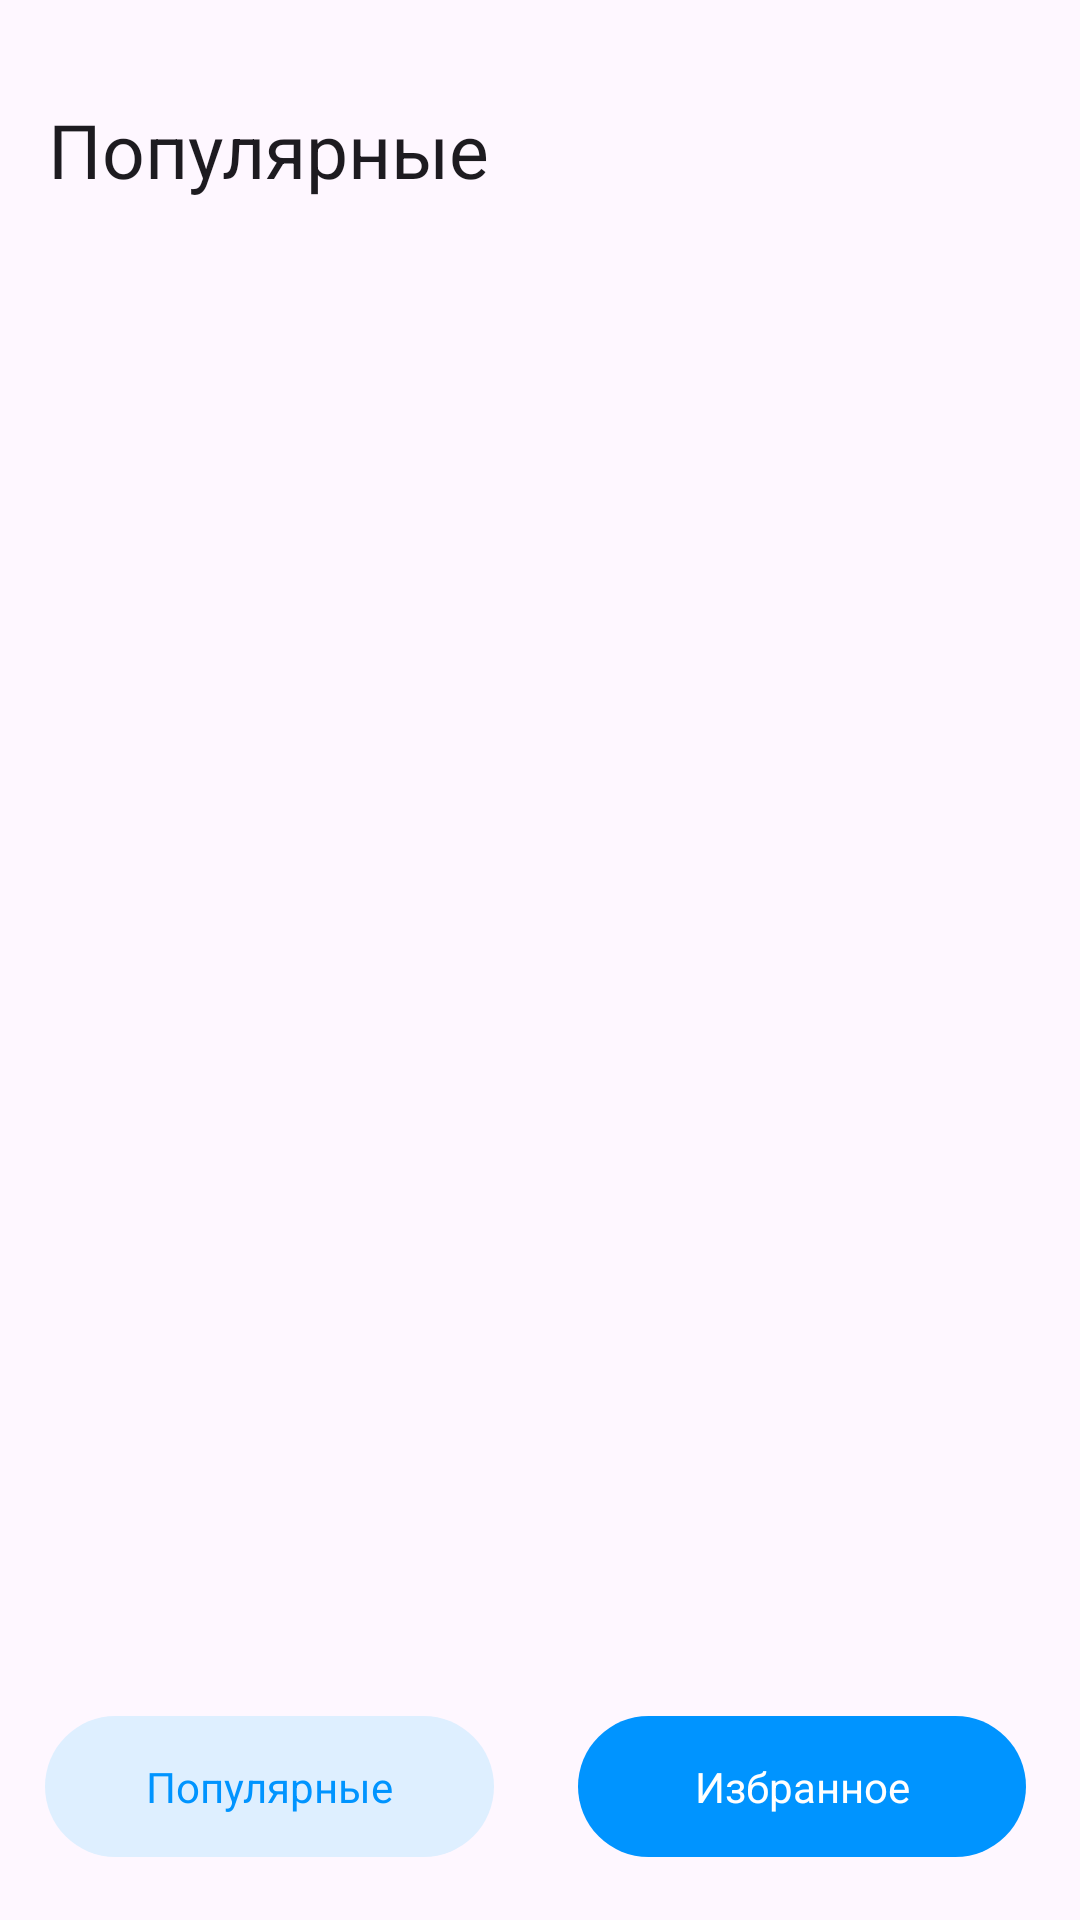

Layout XML and referenced resources for this Android screen:
<!-- AndroidManifest.xml: application theme Theme.TinkoffExam -->
<!-- res/layout/fragment_main.xml -->
<?xml version="1.0" encoding="utf-8"?>
<androidx.constraintlayout.widget.ConstraintLayout xmlns:android="http://schemas.android.com/apk/res/android"
    xmlns:app="http://schemas.android.com/apk/res-auto"
    xmlns:tools="http://schemas.android.com/tools"
    android:layout_width="match_parent"
    android:layout_height="match_parent">

    <TextView
        android:id="@+id/textView"
        android:layout_width="wrap_content"
        android:layout_height="wrap_content"
        android:layout_marginStart="16dp"
        android:layout_marginTop="33dp"
        android:text="@string/popular"
        android:textAppearance="@style/Text.Medium.25_600"
        app:layout_constraintStart_toStartOf="parent"
        app:layout_constraintTop_toTopOf="parent" />

    <androidx.constraintlayout.utils.widget.ImageFilterButton
        android:id="@+id/search_button"
        android:layout_width="wrap_content"
        android:layout_height="wrap_content"
        android:layout_marginTop="33dp"
        android:layout_marginEnd="22dp"
        app:layout_constraintEnd_toEndOf="parent"
        app:layout_constraintTop_toTopOf="parent"
        app:srcCompat="@drawable/ic_search" />

    <com.google.android.material.button.MaterialButton
        android:id="@+id/popular_button"
        android:layout_width="0dp"
        android:layout_height="55dp"
        android:layout_marginStart="15dp"
        android:layout_marginEnd="14dp"
        android:layout_marginBottom="17dp"
        app:cornerRadius="100dp"
        android:text="@string/popular"
        android:textColor="@color/inactive_blue"
        android:shadowColor="@color/white"
        app:backgroundTint="@color/active_blue"
        android:textAppearance="@style/Text.Medium.14_500"
        app:layout_constraintBottom_toBottomOf="parent"
        app:layout_constraintEnd_toStartOf="@+id/favorite_button"
        app:layout_constraintStart_toStartOf="parent" />

    <com.google.android.material.button.MaterialButton
        android:id="@+id/favorite_button"
        android:layout_width="0dp"
        android:layout_height="55dp"
        android:layout_marginStart="14dp"
        android:layout_marginEnd="18dp"
        android:layout_marginBottom="17dp"
        app:cornerRadius="100dp"
        android:text="@string/favorite"
        android:shadowColor="@color/white"
        app:backgroundTint="@color/inactive_blue"
        android:textAppearance="@style/Text.Medium.14_500"
        app:layout_constraintBottom_toBottomOf="parent"
        app:layout_constraintEnd_toEndOf="parent"
        app:layout_constraintStart_toEndOf="@+id/popular_button" />

    <androidx.recyclerview.widget.RecyclerView
        android:id="@+id/recycler_view"
        android:layout_width="0dp"
        android:layout_height="0dp"
        android:layout_marginStart="16dp"
        android:layout_marginTop="21dp"
        android:layout_marginEnd="16dp"
        android:layout_marginBottom="66dp"
        app:layout_constraintBottom_toTopOf="@+id/popular_button"
        app:layout_constraintEnd_toEndOf="parent"
        app:layout_constraintHorizontal_bias="1.0"
        app:layout_constraintStart_toStartOf="parent"
        app:layout_constraintTop_toBottomOf="@+id/textView"
        app:layout_constraintVertical_bias="1.0"
        tools:listitem="@layout/recycler_item" />

    <ImageView
        android:id="@+id/errorIcon"
        android:layout_width="wrap_content"
        android:layout_height="wrap_content"
        app:layout_constraintBottom_toBottomOf="parent"
        app:layout_constraintEnd_toEndOf="parent"
        app:layout_constraintStart_toStartOf="parent"
        app:layout_constraintTop_toTopOf="parent"
        app:srcCompat="@drawable/ic_network_error"
        android:visibility="invisible"/>

    <TextView
        android:id="@+id/errorTextView"
        android:layout_width="wrap_content"
        android:layout_height="wrap_content"
        android:layout_marginTop="14dp"
        android:gravity="center"
        android:text="@string/networkErrorText"
        android:textColor="@color/inactive_blue"
        app:layout_constraintEnd_toEndOf="parent"
        app:layout_constraintStart_toStartOf="parent"
        app:layout_constraintTop_toBottomOf="@+id/errorIcon"
        android:visibility="invisible"/>

    <com.google.android.material.button.MaterialButton
        android:id="@+id/tryAgainButton"
        android:layout_width="124dp"
        android:layout_height="55dp"
        android:layout_marginTop="36dp"
        app:cornerRadius="100dp"
        android:text="@string/repeat"
        android:shadowColor="@color/white"
        app:backgroundTint="@color/inactive_blue"
        android:textAppearance="@style/Text.Medium.14_500"
        app:layout_constraintEnd_toEndOf="parent"
        app:layout_constraintStart_toStartOf="parent"
        app:layout_constraintTop_toBottomOf="@+id/errorTextView"
        android:visibility="invisible"/>

    <ProgressBar
        android:id="@+id/filmTopProgressBar"
        android:layout_width="45dp"
        android:layout_height="45dp"
        android:indeterminateTint="@color/inactive_blue"
        app:layout_constraintBottom_toBottomOf="parent"
        app:layout_constraintEnd_toEndOf="parent"
        app:layout_constraintStart_toStartOf="parent"
        app:layout_constraintTop_toTopOf="parent"
        android:visibility="invisible"/>


</androidx.constraintlayout.widget.ConstraintLayout>
<!-- res/layout/recycler_item.xml (included above) -->
<?xml version="1.0" encoding="utf-8"?>
<androidx.cardview.widget.CardView
    xmlns:android="http://schemas.android.com/apk/res/android"
    xmlns:app="http://schemas.android.com/apk/res-auto"
    xmlns:tools="http://schemas.android.com/tools"
    android:layout_width="match_parent"
    android:layout_height="wrap_content"

    app:cardUseCompatPadding="true"
    app:cardCornerRadius="15dp">
    <LinearLayout
        android:layout_width="match_parent"
        android:layout_height="93dp"
        android:orientation="horizontal">
        <androidx.cardview.widget.CardView
            android:layout_width="wrap_content"
            android:layout_height="wrap_content"
            app:cardCornerRadius="5dp"
            android:layout_marginTop="15dp"
            android:layout_marginBottom="15dp"
            android:layout_marginStart="15dp">
            <ImageView
                android:id="@+id/PosterPreviewFilmImageView"
                android:layout_width="40dp"
                android:layout_height="63dp"
                android:background="@color/white"
                android:scaleType="centerCrop"
                />
        </androidx.cardview.widget.CardView>
        <LinearLayout
            android:layout_width="wrap_content"
            android:layout_height="wrap_content"
            android:layout_marginStart="15dp"
            android:layout_marginTop="26dp"
            android:orientation="vertical">
            <TextView
                android:id="@+id/NameFilmTextView"
                android:layout_width="184dp"
                android:layout_height="wrap_content"
                android:maxLines="1"
                android:ellipsize="end"
                android:textAppearance="@style/Text.Medium.16_500"
                tools:text="Изгой-один: Звёздные воины"
                />

            <TextView
                android:id="@+id/InfoFilmTextView"
                android:layout_width="wrap_content"
                android:layout_height="wrap_content"
                android:textAppearance="@style/Text.Medium.14_500"
                tools:text="Фантастика (2016)"
                android:textColor="@color/gray"
                android:layout_marginTop="8dp"
                />
        </LinearLayout>

        <ImageView
            android:id="@+id/FavoriteFilmImageView"
            android:layout_width="14.18dp"
            android:layout_height="13.49dp"
            android:layout_marginTop="27.81dp"
            android:layout_marginStart="43.91dp"
            android:src="@drawable/ic_favorites"
            android:visibility="invisible"
            />
    </LinearLayout>
</androidx.cardview.widget.CardView>
<!-- resources referenced by this layout -->
<resources>
  <color name="active_blue">#DEEFFF</color>
  <color name="gray">#66000000</color>
  <color name="inactive_blue">#0094FF</color>
  <color name="white">#FFFFFFFF</color>
  <string name="favorite">Избранное</string>
  <string name="networkErrorText">Произошла ошибка при загрузке данных,\n проверьте подключение к сети</string>
  <string name="popular">Популярные</string>
  <string name="repeat">Повторить</string>
  <style name="Text.Medium.14_500">
          <item name="android:textSize">14sp</item>
          <item name="android:fontWeight">500</item>
      </style>
  <style name="Text.Medium.16_500">
          <item name="android:textSize">16sp</item>
          <item name="android:fontWeight">500</item>Medium
      </style>
  <style name="Text.Medium.25_600">
          <item name="android:textSize">25sp</item>
          <item name="android:fontWeight">600</item>
      </style>
  <style name="Theme.TinkoffExam" parent="Base.Theme.TinkoffExam" />
  <style name="Base.Theme.TinkoffExam" parent="Theme.Material3.DayNight.NoActionBar">
          
          
          <item name="android:windowLightStatusBar">true</item>
          <item name="android:statusBarColor">@color/white</item>
      </style>
</resources>
